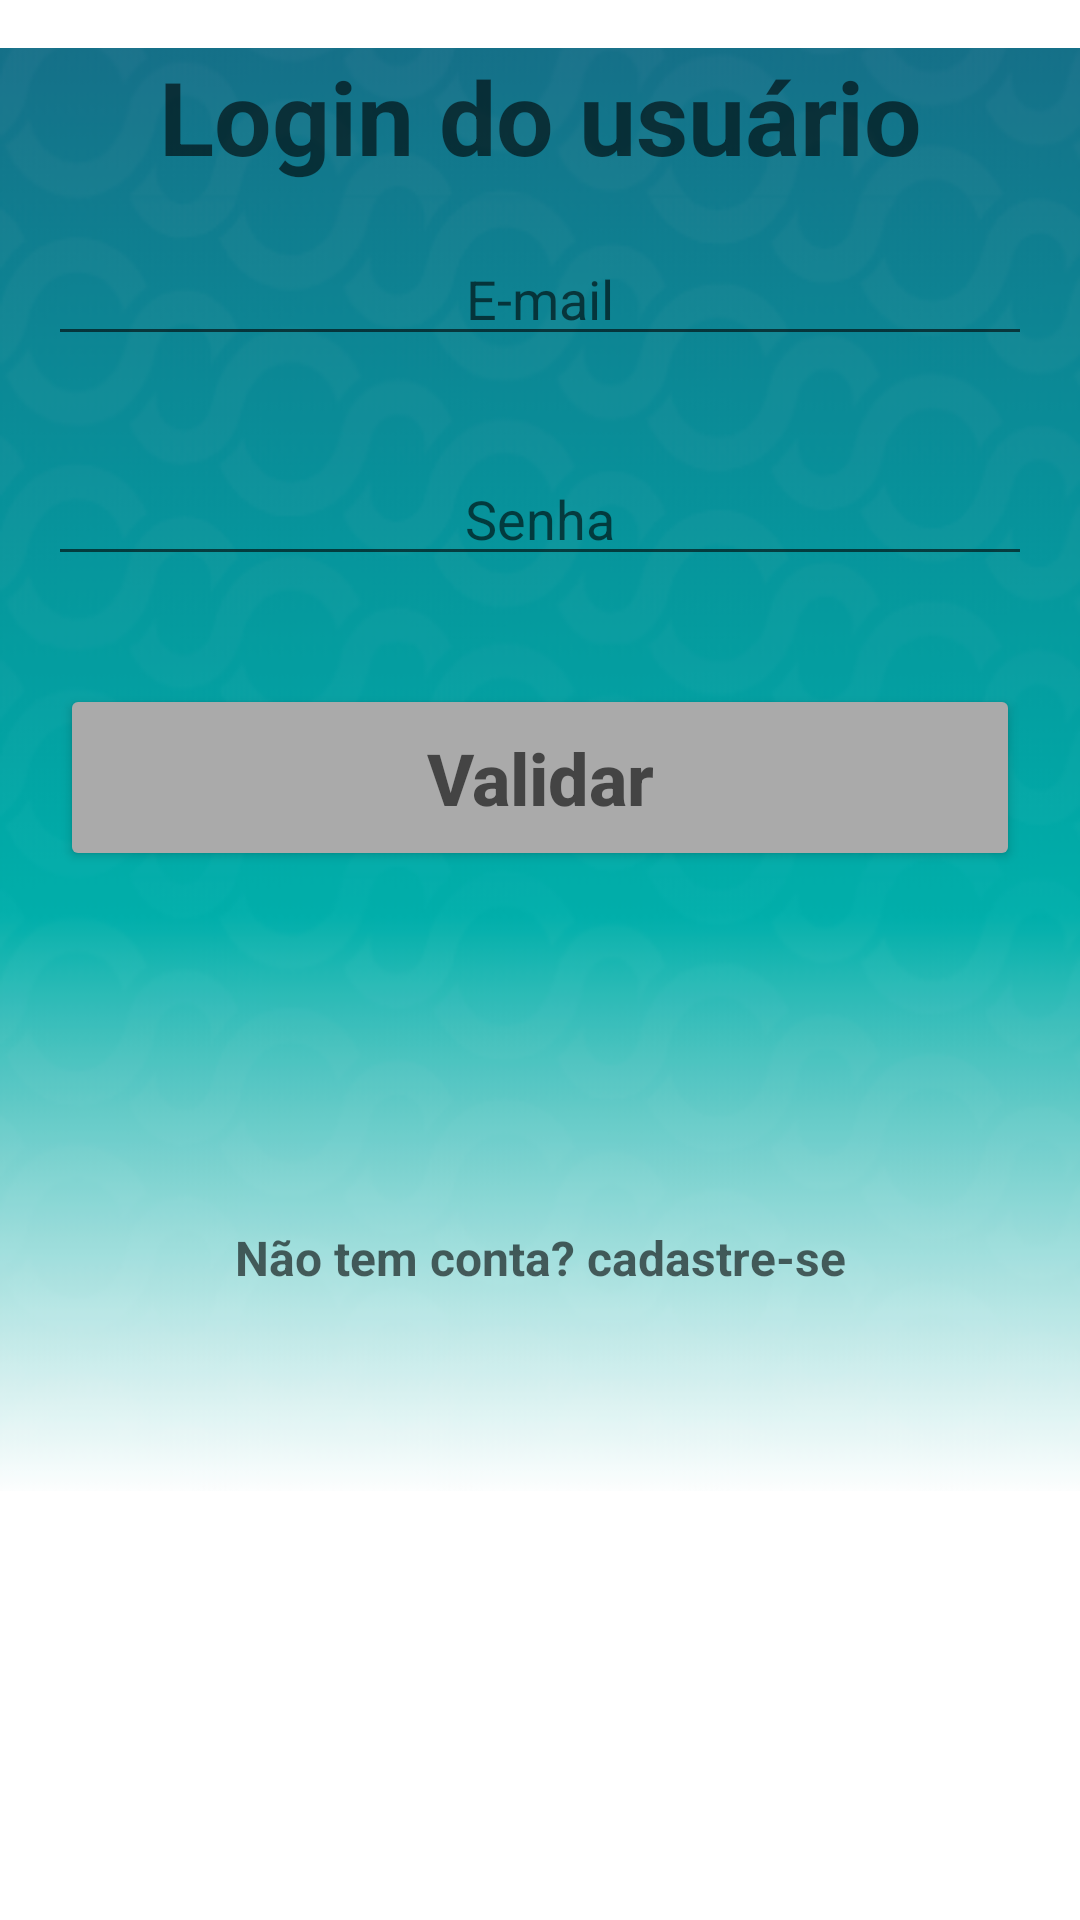

Write the Android layout XML for this screen, with the resource values it uses.
<!-- AndroidManifest.xml: application theme Theme.AppDeTeste -->
<!-- res/layout/activity_form_login.xml -->
<?xml version="1.0" encoding="utf-8"?>
<androidx.core.widget.NestedScrollView

    xmlns:tools="http://schemas.android.com/tools"
    android:layout_width="match_parent"
    android:layout_height="match_parent"
    android:fillViewport="false"
    xmlns:android="http://schemas.android.com/apk/res/android">

    <LinearLayout

        android:layout_width="match_parent"
        android:layout_height="match_parent"
        android:background="@drawable/logo2"
        android:layout_marginTop="16dp"
        android:orientation="vertical"
        tools:context=".view.formcadastro.Formcadastro">


        <TextView
            android:layout_width="match_parent"
            android:layout_height="wrap_content"
            android:gravity="center"
            android:hint="@string/Login"
            android:textStyle="bold"
            android:textColor="@color/black"
            android:textSize="34sp" />

        <EditText

            android:id="@+id/edit_email"
            android:layout_width="match_parent"
            android:layout_height="wrap_content"
            android:layout_margin="16dp"
            android:gravity="center"
            android:hint="@string/email"
            android:inputType="textEmailAddress"
            android:maxLines="1">

        </EditText>


        <EditText
            android:id="@+id/edit_senha"
            android:layout_width="match_parent"
            android:layout_height="wrap_content"
            android:layout_gravity="center"
            android:layout_margin="16dp"
            android:gravity="center"
            android:hint="@string/senha"
            android:inputType="numberPassword"
            android:maxLines="1">

        </EditText>

        <Button
            android:id="@+id/button_entrar"
            android:layout_width="match_parent"
            android:layout_height="wrap_content"
            android:layout_margin="20dp"
            android:backgroundTint="@android:color/darker_gray"
            android:hint="@string/Entrar"
            android:padding="15dp"
            android:textAllCaps="true"
            android:textColor="@color/white"
            android:textSize="24sp"
            android:textStyle="bold">

        </Button>

        <ProgressBar
            android:layout_width="match_parent"
            android:layout_height="match_parent">

        </ProgressBar>


        <TextView
            android:id="@+id/txt_tela_Cadastro"
            android:layout_width="match_parent"
            android:layout_height="wrap_content"
            android:layout_marginTop="50dp"
            android:gravity="center"
            android:textStyle="bold"
            android:hint="@string/texto_tela_cadastro"
            android:textColor="@color/black"
            android:textSize="16sp" />


    </LinearLayout>


</androidx.core.widget.NestedScrollView>
<!-- resources referenced by this layout -->
<resources>
  <color name="black">#FF000000</color>
  <color name="white">#FFFFFF</color>
  <!-- drawable logo2: png bitmap (drawable, 67618 bytes) -->
  <string name="Entrar">Validar</string>
  <string name="Login">Login do usuário</string>
  <string name="email">E-mail</string>
  <string name="senha">Senha</string>
  <string name="texto_tela_cadastro">Não tem conta? cadastre-se</string>
  <style name="Theme.AppDeTeste" parent="Theme.MaterialComponents.DayNight.DarkActionBar">
          
          <item name="colorPrimary">@color/teal_200</item>
          <item name="colorPrimaryVariant">@color/teal_200</item>
          <item name="colorOnPrimary">@color/white</item>
          
          <item name="colorSecondary">@color/teal_200</item>
          <item name="colorSecondaryVariant">@color/teal_700</item>
          <item name="colorOnSecondary">@color/black</item>
          
          <item name="android:statusBarColor" tools:targetApi="l">?attr/colorPrimaryVariant</item>
          
      </style>
  <color name="teal_200">#FF03DAC5</color>
  <color name="teal_700">#FF018786</color>
</resources>
